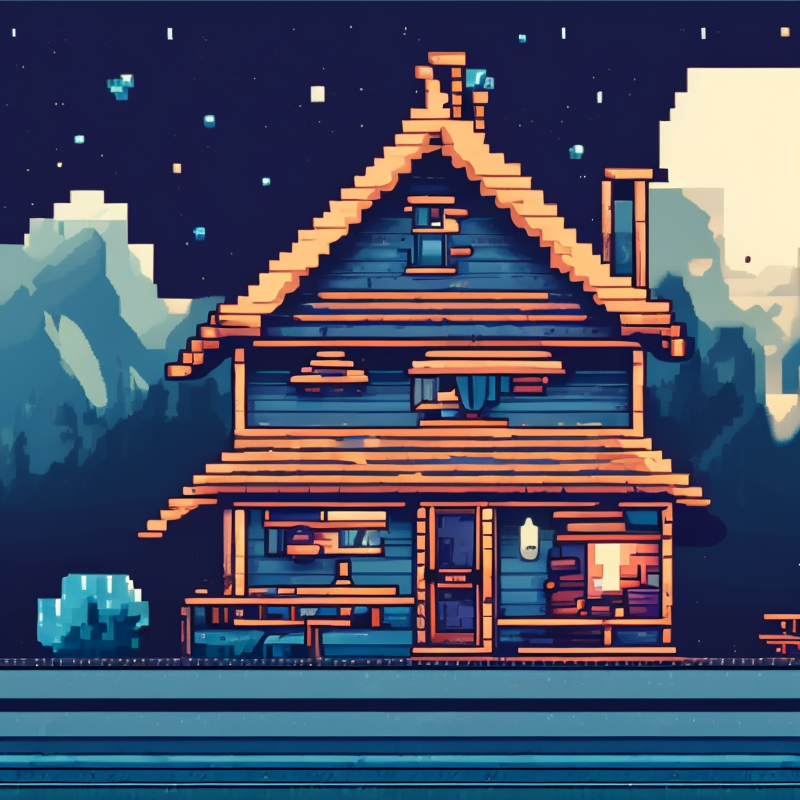
Generation parameters embedded in this image by AUTOMATIC1111 Stable Diffusion web UI or a fork of it (Forge, ...) (PNG 'parameters' text chunk):
house,night,wathet blue,pixelart style,pixelart,
Steps: 20, Sampler: DPM++ 2M Karras, CFG scale: 7, Seed: 3692504856, Size: 800x800, Model hash: 333825e530, Model: pixhell_v20, Clip skip: 2, Version: v1.8.0